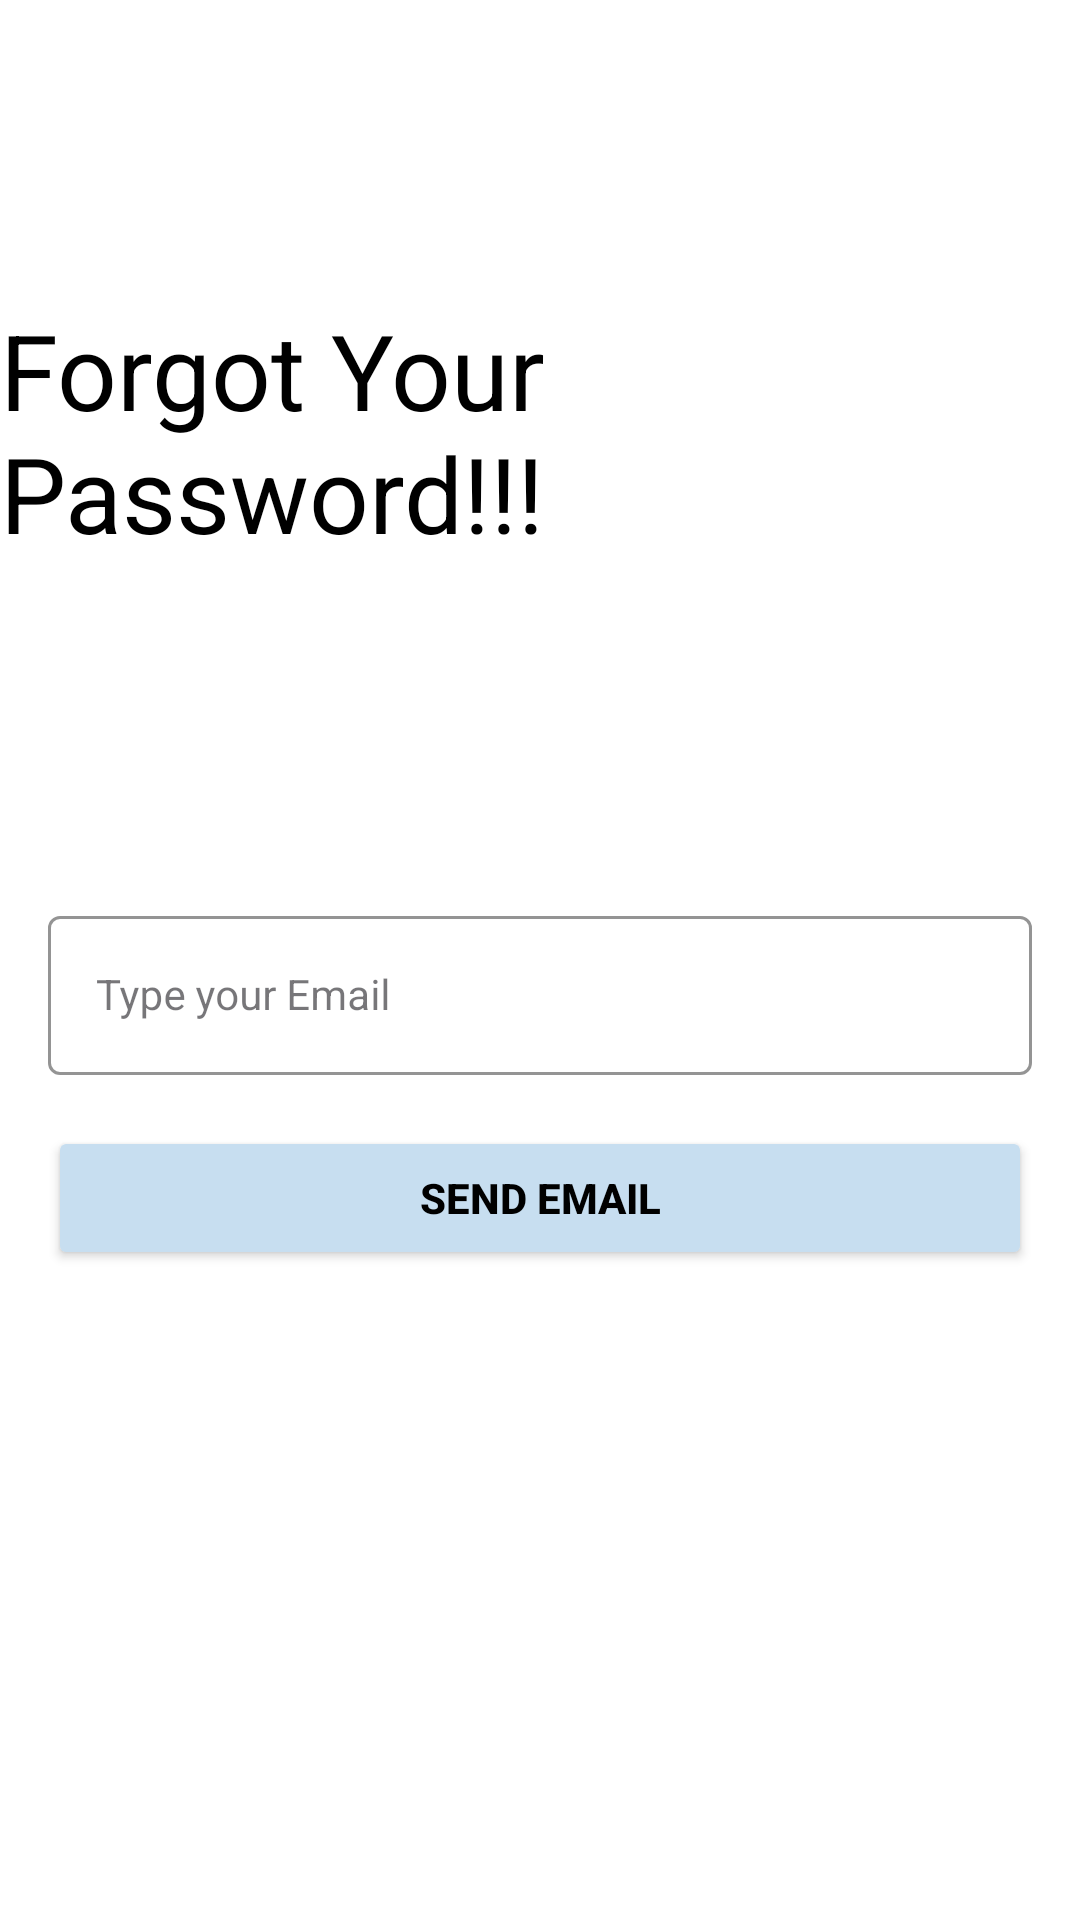

Write the Android layout XML for this screen, with the resource values it uses.
<!-- AndroidManifest.xml: application theme Theme.WhatsTheNews -->
<!-- res/layout/fragment_forgot_password.xml -->
<?xml version="1.0" encoding="utf-8"?>
<androidx.constraintlayout.widget.ConstraintLayout xmlns:android="http://schemas.android.com/apk/res/android"
    xmlns:tools="http://schemas.android.com/tools"
    android:layout_width="match_parent"
    android:layout_height="match_parent"
    xmlns:app="http://schemas.android.com/apk/res-auto"
    android:background="@color/white"
    tools:context=".ForgotPasswordFragment">
    <TextView
        android:id="@+id/tv_forgot"

        android:layout_marginTop="100dp"
        android:textSize="35sp"
        app:layout_constraintStart_toStartOf="parent"
        app:layout_constraintTop_toTopOf="parent"
        app:layout_constraintEnd_toEndOf="parent"
        style="@style/TVLoginAndSignup"
        android:text="Forgot Your Password!!!"
        android:layout_width="wrap_content"
        android:layout_height="wrap_content"/>


    <com.google.android.material.textfield.TextInputLayout
        app:boxBackgroundMode="outline"
        app:boxStrokeColor="@color/baby_blue"
        android:id="@+id/emailLayout"
        style="@style/LoginTextInputOuterFieldStyle"
        android:layout_width="match_parent"
        android:layout_height="wrap_content"
        android:layout_marginHorizontal="16dp"
        android:layout_marginTop="300dp"
        app:layout_constraintHorizontal_bias="0.5"
        app:layout_constraintStart_toStartOf="parent"
        app:layout_constraintTop_toTopOf="parent">

        <com.google.android.material.textfield.TextInputEditText
            android:id="@+id/emailEt"
            style="@style/LoginTextInputInnerFieldStyle"
            android:layout_width="match_parent"
            android:layout_height="wrap_content"
            android:hint="Type your Email"
            android:inputType="textEmailAddress" />

    </com.google.android.material.textfield.TextInputLayout>

    <Button

        android:id="@+id/btn_sendemail"
        android:layout_width="0dp"
        android:layout_height="wrap_content"
        android:layout_marginHorizontal="16dp"
        android:backgroundTint="@color/baby_blue"
        android:text="Send Email"
        android:textColor="@color/black"
        android:textStyle="bold"
        app:layout_constraintBottom_toBottomOf="parent"
        app:layout_constraintEnd_toEndOf="parent"
      android:layout_marginBottom="200dp"
        app:layout_constraintStart_toStartOf="parent"
        app:layout_constraintTop_toBottomOf="@+id/emailLayout"
        />





</androidx.constraintlayout.widget.ConstraintLayout>
<!-- resources referenced by this layout -->
<resources>
  <color name="baby_blue">#C7DEF0</color>
  <color name="black">#FF000000</color>
  <color name="white">#FFFFFFFF</color>
  <style name="LoginTextInputInnerFieldStyle" parent="Widget.MaterialComponents.TextInputLayout.OutlinedBox">
          <item name="android:layout_width">match_parent</item>
          <item name="android:layout_height">wrap_content</item>
          <item name="android:textColor">@color/black</item>
          <item name="android:textColorHint">@color/black</item>
          <item name="android:maxLines">1</item>
          <item name="android:textSize">14sp</item>
          <item name="android:singleLine">true</item>
      </style>
  <style name="LoginTextInputOuterFieldStyle" parent="Widget.MaterialComponents.TextInputLayout.OutlinedBox">
          <item name="android:layout_width">match_parent</item>
          <item name="android:layout_height">wrap_content</item>
          <item name="android:layout_marginTop">15dp</item>
          <item name="android:layout_marginBottom">15dp</item>
      </style>
  <style name="TVLoginAndSignup" parent="Widget.AppCompat.TextView">
          <item name="android:textColor">@color/black</item>
          <item name="android:textSize">35sp</item>
          <item name="fontFamily">@font/yellowtail</item>
      </style>
  <style name="Theme.WhatsTheNews" parent="Base.Theme.WhatsTheNews" />
  <style name="Base.Theme.WhatsTheNews" parent="Theme.Material3.Light.NoActionBar">
          
          
          <item name="colorPrimary">#C7DEF0</item>
          <item name="colorSecondary">#2196F3</item>
          <item name="colorPrimaryVariant">#A9A9A9</item>
      </style>
</resources>
